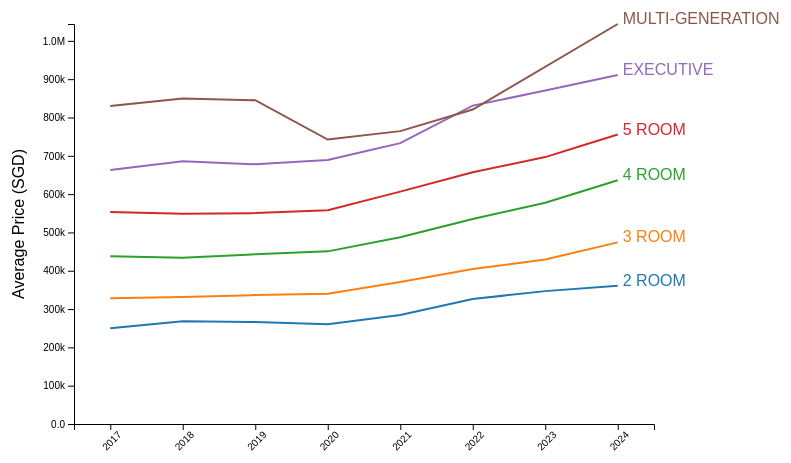
D3 v7 page, settled after 360 driven frames (6 s of simulated time); the page loaded 1 data file(s).


// ── Untitled-1.js
const margin = { top: 50, right: 150, bottom: 50, left: 70 };
const width = 800 - margin.left - margin.right;
const height = 500 - margin.top - margin.bottom;

const svg = d3.select("#chart")
    .append("svg")
    .attr("width", width + margin.left + margin.right)
    .attr("height", height + margin.top + margin.bottom)
    .append("g")
    .attr("transform", `translate(${margin.left}, ${margin.top})`);

d3.csv("data2.csv").then(data => {
    // 确保年份和价格为数值类型
    data.forEach(d => {
        d.year = +d.year;
        d.average_price = +d.average_price;
    });

    // 获取唯一年份
    const uniqueYears = [...new Set(data.map(d => d.year))];
    uniqueYears.sort((a, b) => a - b); // 按年份排序

    // 设置 X 轴比例尺
    const xScale = d3.scalePoint()
        .domain(uniqueYears)
        .range([0, width])
        .padding(0.5); // 增加点之间的间距

    // 设置 Y 轴比例尺
    const yScale = d3.scaleLinear()
        .domain([0, d3.max(data, d => d.average_price)]) // 最大值为数据中的最大价格
        .range([height, 0]);

    // 定义颜色比例尺
    const colorScale = d3.scaleOrdinal(d3.schemeCategory10);

    // 设置 X 轴
    const xAxis = d3.axisBottom(xScale).tickFormat(d3.format("d")); // 格式化年份为整数
    svg.append("g")
        .attr("transform", `translate(0, ${height})`)
        .call(xAxis)
        .selectAll("text")
        .attr("transform", "rotate(-45)") // 倾斜显示年份以节省空间
        .style("text-anchor", "end");

    // 设置 Y 轴
    const yAxis = d3.axisLeft(yScale).tickFormat(d3.format(".2s")); // 简短显示价格
    svg.append("g").call(yAxis);

    // 添加 Y 轴标签
    svg.append("text")
        .attr("transform", "rotate(-90)")
        .attr("x", -height / 2)
        .attr("y", -margin.left + 20)
        .style("text-anchor", "middle")
        .text("Average Price (SGD)");

    // 按 flat_type 分组数据
    const nestedData = d3.group(data, d => d.flat_type);

    // 绘制每个 flat_type 的折线
    nestedData.forEach((values, key) => {
        svg.append("path")
            .datum(values)
            .attr("fill", "none")
            .attr("stroke", colorScale(key))
            .attr("stroke-width", 2)
            .attr("d", d3.line()
                .x(d => xScale(d.year))
                .y(d => yScale(d.average_price))
            );

        // 为每条折线添加标注
        svg.append("text")
            .datum(values[values.length - 1]) // 获取最后一个数据点
            .attr("x", d => xScale(d.year) + 5)
            .attr("y", d => yScale(d.average_price))
            .style("fill", colorScale(key))
            .text(key);
    });
}).catch(error => {
    console.error("Error loading the data:", error);
});


### data: data2.csv
?year, flat_type, average_price
2017, 2 ROOM, 250000
2017, 3 ROOM, 328321
2017, 4 ROOM, 438111
2017, 5 ROOM, 553608
2017, EXECUTIVE, 662850
2017, MULTI-GENERATION, 830000
2018, 2 ROOM, 268000
2018, 3 ROOM, 331236
2018, 4 ROOM, 433656
2018, 5 ROOM, 548550
2018, EXECUTIVE, 685669
2018, MULTI-GENERATION, 849333
2019, 2 ROOM, 266187
2019, 3 ROOM, 336589
2019, 4 ROOM, 442787
2019, 5 ROOM, 550447
2019, EXECUTIVE, 677849
2019, MULTI-GENERATION, 845000
2020, 2 ROOM, 260250
2020, 3 ROOM, 340013
2020, 4 ROOM, 450558
2020, 5 ROOM, 558005
2020, EXECUTIVE, 689166
2020, MULTI-GENERATION, 742500
2021, 2 ROOM, 284385
2021, 3 ROOM, 370334
2021, 4 ROOM, 487412
2021, 5 ROOM, 606542
2021, EXECUTIVE, 733143
2021, MULTI-GENERATION, 764375
2022, 2 ROOM, 326333
2022, 3 ROOM, 404429
2022, 4 ROOM, 535050
2022, 5 ROOM, 657123
2022, EXECUTIVE, 830908
2022, MULTI-GENERATION, 820722
2023, 2 ROOM, 346800
2023, 3 ROOM, 429129
2023, 4 ROOM, 577373
2023, 5 ROOM, 696618
2023, EXECUTIVE, 870442
2024, 2 ROOM, 361107
2024, 3 ROOM, 474043
2024, 4 ROOM, 636038
2024, 5 ROOM, 755591
2024, EXECUTIVE, 911031
2024, MULTI-GENERATION, 1044000